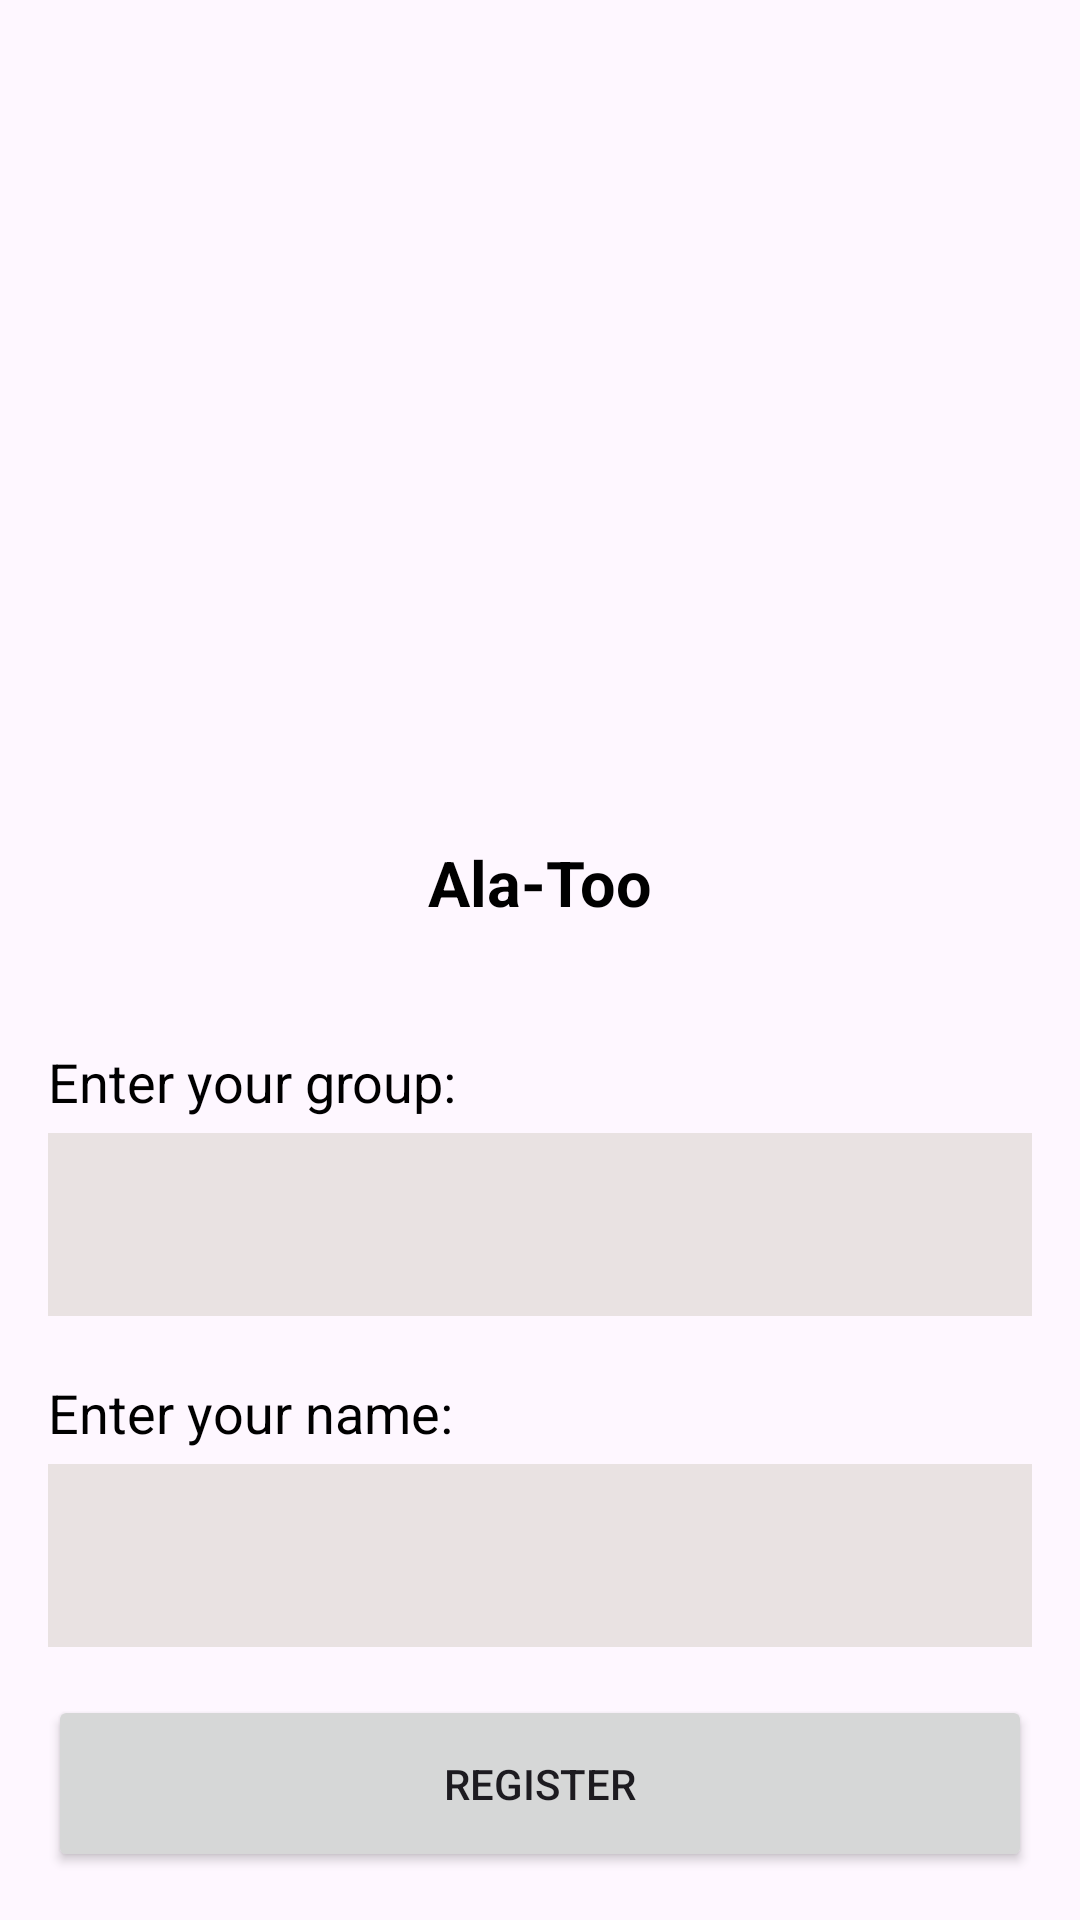

Produce the Android XML layout that renders to this screen, including the resource entries it uses.
<!-- AndroidManifest.xml: application theme Theme.CourseScheduler -->
<!-- res/layout/activity_registration.xml -->
<?xml version="1.0" encoding="utf-8"?>
<LinearLayout xmlns:android="http://schemas.android.com/apk/res/android"
    xmlns:app="http://schemas.android.com/apk/res-auto"
    xmlns:tools="http://schemas.android.com/tools"
    android:layout_width="match_parent"
    android:layout_height="match_parent"
    android:orientation="vertical"
    tools:context=".ui.activities.RegistrationActivity">

    <ImageView
        android:layout_width="200dp"
        android:layout_height="200dp"
        android:src="@drawable/alatoo_icon"
        android:layout_gravity="center_horizontal"
        android:layout_marginTop="60dp"
        android:layout_marginBottom="20dp"/>

    <TextView
        android:layout_width="wrap_content"
        android:layout_height="wrap_content"
        android:layout_gravity="center_horizontal"
        android:layout_marginBottom="20dp"
        android:text="Ala-Too"
        android:textSize="21sp"
        android:textStyle="bold"
        android:textColor="@color/black"/>


    <TextView
        android:layout_width="wrap_content"
        android:layout_height="wrap_content"
        android:layout_marginTop="20dp"
        android:text="Enter your group:"
        android:layout_marginStart="16dp"
        android:textColor="@color/black"
        android:textStyle="normal"
        android:textSize="18dp"/>

    <com.google.android.material.textfield.TextInputLayout
        android:layout_width="match_parent"
        android:layout_height="wrap_content"
        android:layout_marginHorizontal="16dp"
        android:layout_marginTop="5dp"
        app:boxStrokeWidth="0dp"
        app:boxStrokeWidthFocused="0dp"
        android:background="@color/edit_text_bg">
        <com.google.android.material.textfield.TextInputEditText
            android:layout_width="match_parent"
            android:layout_height="wrap_content" />
    </com.google.android.material.textfield.TextInputLayout>


    <TextView
        android:layout_width="wrap_content"
        android:layout_height="wrap_content"
        android:layout_marginTop="20dp"
        android:text="Enter your name:"
        android:layout_marginStart="16dp"
        android:textColor="@color/black"
        android:textStyle="normal"
        android:textSize="18dp"/>

    <com.google.android.material.textfield.TextInputLayout
        android:layout_width="match_parent"
        android:layout_height="wrap_content"
        android:layout_marginHorizontal="16dp"
        android:layout_marginTop="5dp"
        app:boxStrokeWidth="0dp"
        app:boxStrokeWidthFocused="0dp"
        android:background="@color/edit_text_bg">
        <com.google.android.material.textfield.TextInputEditText
            android:layout_width="match_parent"
            android:layout_height="wrap_content" />
    </com.google.android.material.textfield.TextInputLayout>

    <Button
        android:id="@+id/registerBtn"
        android:layout_width="match_parent"
        android:layout_height="wrap_content"
        android:layout_margin="16dp"
        android:padding="20dp"
        android:text="Register" />


</LinearLayout>
<!-- resources referenced by this layout -->
<resources>
  <color name="black">#FF000000</color>
  <color name="edit_text_bg">#E9E2E2</color>
  <style name="Theme.CourseScheduler" parent="Base.Theme.CourseScheduler" />
  <style name="Base.Theme.CourseScheduler" parent="Theme.Material3.DayNight.NoActionBar">
          
          
      </style>
</resources>
